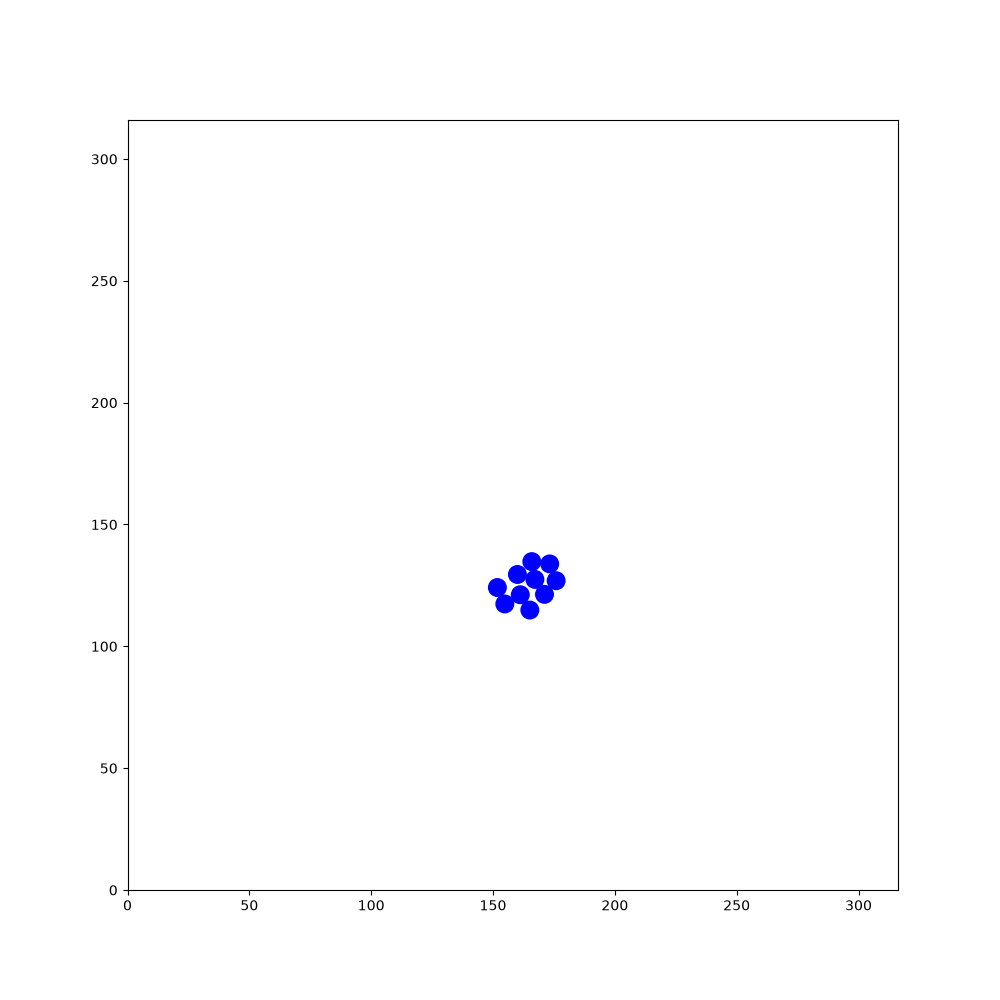

The data file committed next to this chart (first rows):
174.084, 206.262, 0.450013, 139.578, 128.743, 0.196719, 268.816, 10.6252, -1.18723, 68.641, 84.2813, 2.55259, 158.375, 58.2115, -0.0303862, 157.772, 178.776, 1.16575, 149.403, 246.428, 0.365435, 285.786, 129.649, 2.01483
174.1, 206.3, 0.45, 139.6, 128.7, 0.1967, 268.8, 10.63, -1.187, 68.64, 84.28, 2.553, 158.4, 58.21, -0.03039, 157.8, 178.8, 1.166, 149.4, 246.4, 0.3654, 285.8, 129.6, 2.015
174, 206.2, 0.8962, 139.5, 128.7, 0.6399, 268.8, 10.72, -0.7538, 68.76, 84.24, 2.993, 158.2, 58.19, 0.3915, 158.2, 179.8, 1.157, 149.3, 246.4, 0.8106, 285.9, 129.5, 2.438
173.9, 206, 1.32, 139.4, 128.6, 1.071, 268.6, 10.78, -0.3291, 68.92, 84.25, -2.863, 158.1, 58.11, 0.8275, 158.7, 180.8, 1.147, 149.2, 246.3, 1.233, 286, 129.5, 2.886
173.9, 205.9, 1.759, 139.3, 128.4, 1.51, 268.5, 10.8, 0.1094, 69.03, 84.31, -2.424, 158.1, 58.01, 1.259, 159.1, 181.8, 1.145, 149.2, 246.1, 1.671, 286.2, 129.5, -2.964
174, 205.8, 2.198, 139.3, 128.3, 1.93, 268.4, 10.76, 0.5386, 69.1, 84.4, -1.999, 158.1, 57.86, 1.682, 159.6, 182.8, 1.154, 149.3, 245.9, 2.095, 285.1, 129.3, -2.967
174.1, 205.7, 2.635, 139.4, 128.2, 2.36, 268.3, 10.66, 0.9859, 69.13, 84.53, -1.562, 158.1, 57.74, 2.105, 160, 183.8, 1.144, 149.4, 245.8, 2.512, 284, 129.1, -2.974
174.2, 205.6, 3.06, 139.5, 128.1, 2.776, 268.2, 10.55, 1.422, 69.1, 84.64, -1.139, 158.2, 57.65, 2.541, 160.5, 184.8, 1.135, 149.5, 245.8, 2.945, 282.9, 128.9, -2.979
174.4, 205.6, -2.78, 139.7, 128.1, -3.065, 268.4, 11.66, 1.426, 69.01, 84.76, -0.705, 158.3, 57.61, 2.969, 160.9, 185.8, 1.122, 149.6, 245.8, -2.916, 281.8, 128.7, -2.969
174.5, 205.7, -2.334, 139.8, 128.1, -2.633, 268.6, 12.76, 1.441, 68.89, 84.82, -0.276, 158.4, 57.62, -2.866, 161.4, 186.8, 1.123, 149.8, 245.8, -2.488, 280.7, 128.5, -2.957
174.6, 205.8, -1.899, 138.9, 127.6, -2.633, 268.7, 13.86, 1.462, 68.78, 84.83, 0.1594, 158.5, 57.68, -2.449, 161.9, 187.8, 1.132, 149.9, 246, -2.051, 279.6, 128.3, -2.969
174.6, 206, -1.469, 137.9, 127.1, -2.646, 268.8, 14.98, 1.455, 68.65, 84.78, 0.594, 158.6, 57.79, -2.001, 162.4, 188.8, 1.143, 149.3, 245, -2.062, 278.5, 128.1, -2.96
174.5, 206.1, -1.022, 136.9, 126.5, -2.635, 269, 16.08, 1.442, 69.58, 85.4, 0.5792, 158.6, 57.93, -1.581, 162.8, 189.8, 1.137, 148.8, 244, -2.06, 277.4, 127.9, -2.97
174.4, 206.2, -0.5809, 136, 126, -2.632, 269.1, 17.13, 1.442, 70.5, 86.01, 0.5826, 158.6, 58.08, -1.155, 163.3, 190.8, 1.139, 148.3, 243, -2.066, 276.4, 127.7, -2.967
174.3, 206.3, -0.148, 135, 125.4, -2.64, 269.1, 17, 1.88, 71.41, 86.61, 0.5922, 158.5, 58.19, -0.7094, 163.7, 191.8, 1.128, 147.8, 242.1, -2.056, 275.3, 127.5, -2.96
174.2, 206.3, 0.273, 134.1, 124.9, -2.634, 269.2, 16.88, 2.319, 72.32, 87.22, 0.5904, 158.4, 58.24, -0.2824, 164.2, 192.8, 1.126, 147.3, 241, -2.054, 274.2, 127.3, -2.965
174, 206.2, 0.7028, 133.1, 124.4, -2.633, 269.3, 16.8, 2.751, 73.23, 87.83, 0.5946, 158.3, 58.25, 0.1572, 164.7, 193.8, 1.121, 146.7, 240, -2.053, 273.1, 127.1, -2.95
173.9, 206.1, 1.147, 132.2, 123.9, -2.639, 268.3, 17.21, 2.755, 74.13, 88.45, 0.6056, 158.2, 58.21, 0.5822, 165.2, 194.8, 1.115, 146.2, 239, -2.06, 272.1, 126.9, -2.959
173.9, 206, 1.574, 131.2, 123.3, -2.624, 267.3, 17.62, 2.762, 75.03, 89.07, 0.5971, 159.1, 58.81, 0.5874, 165.7, 195.8, 1.102, 145.7, 238.1, -2.061, 271, 126.8, -2.97
173.9, 205.8, 1.994, 130.2, 122.8, -2.622, 266.3, 18.03, 2.757, 75.95, 89.7, 0.6126, 160, 59.42, 0.5865, 166.2, 196.8, 1.094, 145.2, 237.1, -2.073, 269.9, 126.6, -2.973
174, 205.7, 2.41, 129.2, 122.2, -2.628, 265.2, 18.44, 2.77, 76.86, 90.34, 0.6098, 161, 60.03, 0.6005, 166.7, 197.8, 1.094, 145.2, 237.2, -1.644, 268.8, 126.4, -2.966
174.2, 205.6, 2.837, 128.3, 121.7, -2.625, 264.2, 18.83, 2.769, 77.79, 90.98, 0.6012, 161.9, 60.65, 0.5988, 167.2, 198.8, 1.085, 145.2, 237.4, -1.215, 267.7, 126.2, -2.964
174.3, 205.6, -3.015, 127.3, 121.1, -2.634, 263.2, 19.22, 2.764, 78.7, 91.61, 0.6061, 162.7, 61.25, 0.6004, 167.8, 199.8, 1.075, 145.6, 236.3, -1.202, 266.6, 126, -2.965
174.4, 205.7, -2.586, 126.3, 120.6, -2.643, 262.2, 19.62, 2.762, 79.61, 92.24, 0.5994, 163.7, 61.87, 0.5816, 168.3, 200.8, 1.082, 146, 235.3, -1.196, 265.5, 125.8, -2.978
174.5, 205.8, -2.139, 125.4, 120.1, -2.65, 261.2, 20.02, 2.754, 80.56, 92.89, 0.6073, 164.6, 62.46, 0.5859, 168.2, 200.6, 1.516, 146.4, 234.2, -1.204, 264.4, 125.6, -2.98
174.5, 205.9, -1.709, 124.4, 119.6, -2.656, 260.1, 20.46, 2.756, 81.46, 93.51, 0.5978, 165.5, 63.09, 0.5873, 168.3, 200.4, 1.941, 146.8, 233.2, -1.203, 263.3, 125.4, -2.981
174.5, 206.1, -1.273, 123.4, 119, -2.648, 259.1, 20.88, 2.765, 82.39, 94.15, 0.6043, 166.4, 63.7, 0.596, 168.3, 200.3, 2.382, 147.2, 232.1, -1.199, 262.2, 125.3, -2.969
174.5, 206.2, -0.8279, 122.5, 118.5, -2.647, 258, 21.3, 2.765, 83.31, 94.79, 0.6047, 167.3, 64.32, 0.6058, 168.5, 200.3, 2.82, 147.6, 231.1, -1.188, 261.2, 125.1, -2.962
174.3, 206.3, -0.3919, 121.5, 118, -2.631, 257, 21.72, 2.757, 84.25, 95.43, 0.6, 168.2, 64.95, 0.6174, 168.6, 200.3, -3.028, 148, 230.1, -1.186, 260.1, 124.9, -2.98
174.2, 206.3, 0.04413, 120.5, 117.4, -2.633, 255.9, 22.13, 2.766, 85.17, 96.08, 0.6158, 169.1, 65.6, 0.6244, 167.5, 200.1, -3.025, 148.4, 229.1, -1.177, 259, 124.7, -2.982
174, 206.3, 0.4736, 119.5, 116.9, -2.636, 254.9, 22.54, 2.763, 86.09, 96.73, 0.6196, 170, 66.24, 0.6284, 166.4, 200, -3.039, 148.9, 228, -1.171, 257.9, 124.5, -2.984
173.9, 206.2, 0.8966, 118.5, 116.3, -2.637, 253.9, 22.96, 2.748, 86.99, 97.38, 0.6269, 170.9, 66.89, 0.6398, 165.3, 199.9, -3.04, 149.3, 227, -1.175, 256.8, 124.3, -2.976
173.8, 206.1, 1.333, 117.5, 115.8, -2.635, 252.9, 23.39, 2.738, 87.88, 98.02, 0.6236, 171.8, 67.55, 0.6278, 164.1, 199.8, -3.034, 149.7, 226, -1.162, 255.7, 124.2, -2.986
173.8, 205.9, 1.775, 116.5, 115.2, -2.653, 251.9, 23.82, 2.736, 88.77, 98.66, 0.627, 172.7, 68.2, 0.6433, 163.7, 199.7, -3.04, 150.2, 225, -1.154, 254.6, 124, -2.991
173.9, 205.8, 2.205, 115.5, 114.7, -2.662, 250.8, 24.27, 2.744, 89.65, 99.3, 0.6283, 173.6, 68.87, 0.6474, 163.7, 199.6, -3.044, 150.6, 224, -1.165, 253.5, 123.8, -2.997
174, 205.7, 2.651, 114.6, 114.2, -2.659, 249.8, 24.69, 2.737, 90.54, 99.94, 0.6341, 174.4, 69.53, 0.6451, 163.6, 199.5, -3.042, 151.1, 222.9, -1.16, 252.4, 123.7, -2.989
174.1, 205.7, 3.089, 113.6, 113.7, -2.667, 248.8, 25.12, 2.755, 91.45, 100.6, 0.6203, 175.3, 70.2, 0.6623, 163.6, 199.4, -3.038, 151.5, 221.9, -1.168, 251.3, 123.5, -2.989
174.3, 205.7, -2.752, 112.6, 113.2, -2.666, 249, 25.09, -3.1, 92.32, 101.2, 0.6238, 176.2, 70.87, 0.6714, 163.6, 199.1, -3.047, 151.9, 220.9, -1.162, 250.3, 123.3, -2.997
173.2, 205.3, -2.758, 111.5, 112.7, -2.668, 249.1, 25.12, -2.67, 93.22, 101.9, 0.613, 177, 71.58, 0.6814, 163.5, 198.8, -3.045, 152.4, 219.9, -1.16, 249.2, 123.2, -2.991
172.2, 204.9, -2.774, 110.6, 112.2, -2.671, 249.2, 25.21, -2.246, 94.1, 102.5, 0.6108, 177.9, 72.3, 0.6924, 163.3, 198.4, -3.031, 152.8, 218.9, -1.147, 248.1, 123, -2.992
171.2, 204.5, -2.769, 109.6, 111.6, -2.664, 249.3, 25.33, -1.802, 94.98, 103.1, 0.6058, 178.8, 73.03, 0.6913, 163.8, 198.2, -2.585, 153.3, 217.9, -1.156, 247, 122.8, -2.983
170.1, 204, -2.771, 108.5, 111.1, -2.655, 249.3, 25.48, -1.359, 95.89, 103.7, 0.622, 179.6, 73.73, 0.6972, 164.2, 198.1, -2.162, 153.7, 216.8, -1.148, 245.9, 122.7, -2.989
169.1, 203.7, -2.77, 107.5, 110.6, -2.661, 249.2, 25.6, -0.9416, 96.81, 104.4, 0.6203, 180.5, 74.46, 0.6938, 164.5, 197.9, -1.736, 154.2, 215.8, -1.156, 244.8, 122.5, -2.969
168.4, 203.7, -2.789, 106.5, 110.1, -2.645, 249.1, 25.7, -0.5014, 97.71, 105, 0.627, 181.3, 75.15, 0.6988, 164.4, 197.5, -1.302, 154.7, 214.8, -1.156, 243.7, 122.3, -2.99
167.8, 203.4, -2.793, 105.6, 109.5, -2.645, 249, 25.74, -0.07411, 98.6, 105.7, 0.6177, 182.2, 75.85, 0.7061, 164.7, 196.4, -1.295, 155.1, 213.7, -1.153, 242.6, 122.1, -2.974
167.7, 202.9, -2.788, 105.3, 109.4, -2.647, 248.8, 25.72, 0.3658, 98.78, 105.9, 0.6214, 183, 76.59, 0.7126, 165, 195.3, -1.306, 155.5, 212.8, -1.158, 242.7, 122.2, -2.544
168.3, 202.9, -2.361, 105.3, 109.4, -2.649, 248.7, 25.66, 0.7994, 98.7, 106.1, 0.6228, 183.2, 76.97, 0.7009, 165.3, 194.2, -1.294, 156, 211.7, -1.154, 242.8, 122.3, -2.105
168.9, 203, -1.918, 105.3, 109.3, -2.659, 248.7, 25.54, 1.219, 98.6, 106.3, 0.6238, 183, 77.29, 0.7083, 165.3, 194.3, -0.862, 156.5, 210.7, -1.147, 242.9, 122.5, -1.674
168.9, 203.1, -1.499, 105.4, 109.2, -2.642, 248.6, 25.41, 1.634, 98.48, 106.5, 0.6213, 183.4, 77.88, 0.7063, 165.2, 194.4, -0.4414, 156.8, 209.8, -1.149, 242.9, 122.6, -1.239
169.1, 203.2, -1.066, 105.4, 109, -2.651, 248.7, 25.26, 2.065, 98.35, 106.8, 0.6302, 183.8, 78.47, 0.7098, 165, 194.4, -0.01053, 156.9, 209.2, -1.142, 242.8, 122.7, -0.8033
169.2, 203.3, -0.6248, 105.4, 108.8, -2.657, 248.8, 25.17, 2.499, 98.22, 107.1, 0.642, 184.2, 79.09, 0.6932, 164.9, 194.4, 0.4295, 157, 208.7, -1.139, 242.7, 122.8, -0.3731
169.3, 203.4, -0.1952, 104.9, 108.4, -2.662, 248.9, 25.11, 2.918, 97.65, 106.9, 1.079, 184.5, 79.74, 0.6939, 164.8, 194.3, 0.8651, 157.1, 208.1, -1.145, 242.5, 122.8, 0.05856
169.4, 203.4, 0.236, 104.4, 108, -2.656, 249, 25.11, -2.941, 97.14, 106.7, 1.511, 184.9, 80.41, 0.6868, 165.5, 195.1, 0.8514, 156.8, 207.9, -1.143, 242.4, 122.8, 0.4844
169.5, 203.4, 0.6679, 104, 107.5, -2.648, 249.2, 25.19, -2.511, 96.63, 106.4, 1.933, 185.2, 81.11, 0.6803, 166.3, 196, 0.8487, 156.4, 207.6, -1.131, 242.3, 122.7, 0.9149
169.8, 203.5, 1.098, 103.5, 107.1, -2.658, 249.3, 25.3, -2.069, 96.16, 106.3, 2.354, 185.6, 81.85, 0.6883, 167, 196.7, 0.8552, 156.5, 206.9, -1.144, 242.3, 122.6, 1.347
169.9, 203.9, 1.534, 103.1, 106.6, -2.64, 249.3, 25.46, -1.633, 95.72, 106.2, 2.795, 186.1, 82.63, 0.6864, 167.5, 197, 0.8607, 156, 207.3, -0.7128, 242.3, 122.4, 1.779
170.1, 204.4, 1.966, 103.2, 106.7, -2.21, 249.3, 25.64, -1.203, 95.83, 106.1, -3.05, 186.7, 83.43, 0.69, 168, 197.2, 0.8487, 155.5, 207.7, -0.2792, 242.3, 122.3, 2.219
170.2, 204.2, 2.388, 103.3, 106.9, -1.78, 249.2, 25.76, -0.7588, 95.95, 106.2, -2.623, 186.6, 83.33, 1.129, 168, 197.1, 1.272, 155.7, 208, -0.2784, 242.4, 122.2, 2.665
170.5, 204.7, 2.818, 103.4, 107, -1.358, 249.1, 25.84, -0.3354, 96, 106.3, -2.19, 186.6, 83.19, 1.572, 168.1, 197.7, 1.262, 155.9, 208.4, -0.2978, 242.6, 122.2, 3.104
169.5, 205.5, 2.82, 103.4, 107.1, -0.9426, 248.9, 25.86, 0.08354, 96, 106.4, -1.755, 186.7, 83.03, 2.012, 168.4, 198.2, 1.253, 156.2, 208.8, -0.2989, 242.7, 122.2, -2.732
168.5, 206.3, 2.838, 103.3, 107.2, -0.5034, 248.8, 25.81, 0.5006, 95.95, 106.5, -1.315, 186.3, 83.13, 2.433, 168.7, 198.9, 1.252, 156.6, 209.2, -0.3026, 242.8, 122.3, -2.3
... 1,740 more rows
